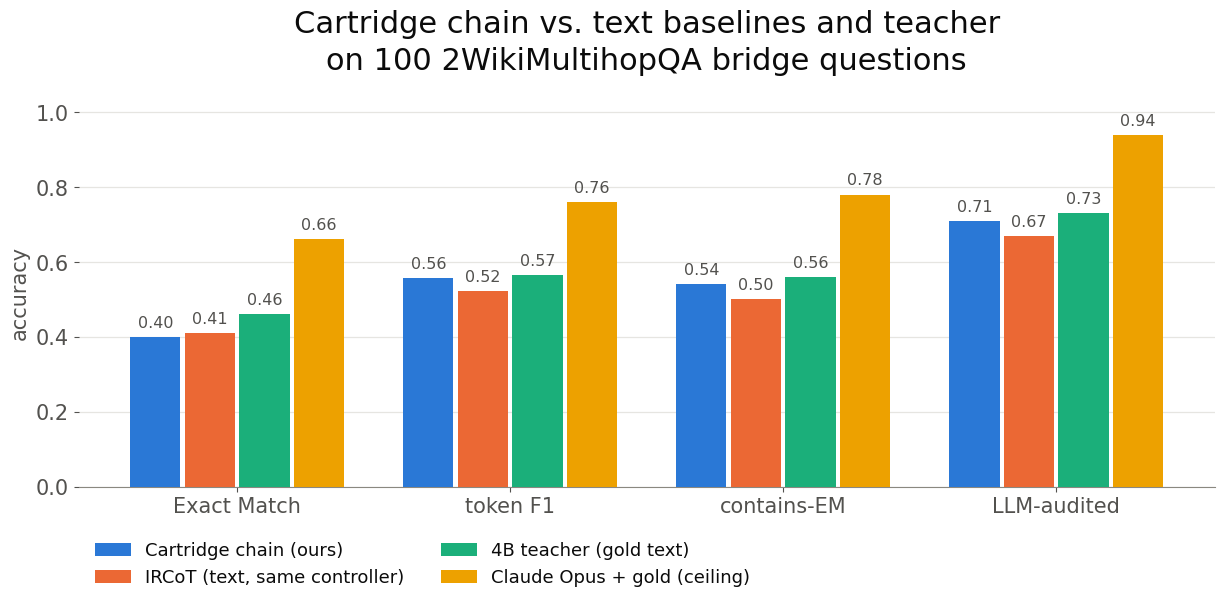

Generate this figure with matplotlib: (Note: this script raises an exception after producing the figure.)
"""make_poster_figures.py — the two poster figures for the results section.

FIG 1  accuracy by metric, four systems, ALL under terse decoding (--short-answer).
       One decoding for every row is the whole point: under verbose decoding strict EM is
       0.000 for EVERY system including the teacher, which measures the metric rather than
       the system. The audited column is the blind LLM judge (grades the answer ASSERTED,
       not whether the gold string appears).
FIG 2  the self-study scaling curve, audited + dataset-adjusted (n=96).

Palette: dataviz reference categorical slots 1-4, validated (CVD worst adjacent dE 9.1
protan / 22.9 normal; the sub-3:1 contrast WARN is discharged by direct-labelling every bar).

  python scripts/make_poster_figures.py
"""
import matplotlib
matplotlib.use("Agg")
import matplotlib.pyplot as plt
import numpy as np

S1, S2, S3, S4 = "#2a78d6", "#eb6834", "#1baf7a", "#eda100"
INK, INK2, INK3 = "#0b0b0b", "#52514e", "#8a8880"
SURF = "#ffffff"
plt.rcParams.update({
    "font.family": "Arial", "font.size": 15,
    "axes.edgecolor": INK3, "axes.linewidth": 0.8,
    "text.color": INK, "axes.labelcolor": INK2, "xtick.color": INK2, "ytick.color": INK2,
    "figure.facecolor": SURF, "axes.facecolor": SURF, "savefig.facecolor": SURF,
})

# ── FIG 1 ────────────────────────────────────────────────────────────────────────────────
metrics = ["Exact Match", "token F1", "contains-EM", "LLM-audited"]
systems = [
    ("Cartridge chain (ours)", [0.400, 0.557, 0.540, 0.710], S1),
    ("IRCoT (text, same controller)", [0.410, 0.521, 0.500, 0.670], S2),
    ("4B teacher (gold text)", [0.460, 0.566, 0.560, 0.730], S3),
    ("Claude Opus + gold (ceiling)", [0.660, 0.761, 0.780, 0.940], S4),
]
fig, ax = plt.subplots(figsize=(12.5, 6.4))
x = np.arange(len(metrics)); w = 0.20
for i, (name, vals, c) in enumerate(systems):
    off = (i - 1.5) * w
    ax.bar(x + off, vals, w * 0.92, label=name, color=c, zorder=3)   # 2px-equivalent gap
    for xi, v in zip(x + off, vals):
        ax.text(xi, v + 0.018, f"{v:.2f}", ha="center", va="bottom",
                fontsize=11.5, color=INK2, zorder=4)
ax.set_xticks(x); ax.set_xticklabels(metrics)
ax.set_ylim(0, 1.04); ax.set_yticks(np.arange(0, 1.01, 0.2))
ax.set_ylabel("accuracy")
ax.set_title("Cartridge chain vs. text baselines and teacher\non 100 2WikiMultihopQA bridge questions",
             fontsize=22, color=INK, pad=20, loc="center", linespacing=1.35)
ax.grid(axis="y", color="#e6e5e1", lw=0.9, zorder=0); ax.set_axisbelow(True)
for s in ("top", "right", "left"): ax.spines[s].set_visible(False)
ax.legend(frameon=False, ncol=2, loc="upper left", bbox_to_anchor=(0, -0.10), fontsize=13)
fig.tight_layout()
fig.savefig("figures/fig1_accuracy_by_metric.png", dpi=300, bbox_inches="tight")
fig.savefig("figures/fig1_accuracy_by_metric.pdf", bbox_inches="tight")
print("wrote figures/fig1_accuracy_by_metric.{png,pdf}")

# ── FIG 2 ─────────────────────────────────────────────────────────────────────
pp = np.array([1000, 2000, 4000]); acc = np.array([0.667, 0.760, 0.740])
fig, ax = plt.subplots(figsize=(10.2, 6.6))

ax.axhline(0.969, color=S4, lw=2, ls=(0, (6, 4)), zorder=2,
           label="Claude Opus + gold articles (ceiling)  0.969")
ax.axhline(0.708, color=S3, lw=2, ls=(0, (6, 4)), zorder=2,
           label="4B teacher, both gold articles as text  0.708")

ax.plot(pp, acc, "-o", color=S1, lw=2.6, ms=12, zorder=4,
        markeredgecolor=SURF, markeredgewidth=2,
        label="Cartridge chain (ours)")
for p_, a_, dy, va in zip(pp, acc, (-0.028, 0.024, 0.024), ("top", "bottom", "bottom")):
    ax.text(p_, a_ + dy, f"{a_:.3f}", ha="center", va=va, fontsize=15, color=INK)

ax.text(1414, 0.632, "+9 questions\np = 0.012", ha="center", va="bottom",
        fontsize=13, color=INK)
ax.text(2828, 0.786, "\u22121 question\np = 1.00   null", ha="center", va="bottom",
        fontsize=13, color=INK)

ax.set_xscale("log", base=2); ax.set_xticks(pp)
ax.set_xticklabels([f"{v:,}" for v in pp])
ax.set_xlim(900, 4900); ax.set_ylim(0.60, 1.03)
ax.set_yticks(np.arange(0.6, 1.01, 0.1))
ax.set_xlabel("self-study conversations per passage", labelpad=10)
ax.set_ylabel("audited accuracy  (dataset-adjusted, n = 96)", labelpad=10)
ax.set_title("Cartridge training data vs. multi-hop accuracy\n"
             "returns saturate at 2,000 conversations per passage",
             fontsize=18, color=INK, pad=20, loc="center", linespacing=1.35)
_h, _l = ax.get_legend_handles_labels()          # main series first, references after
ax.legend(_h[::-1], _l[::-1], frameon=False, loc="upper left",
          bbox_to_anchor=(0, -0.21), fontsize=13, labelcolor=INK,
          handlelength=2.6, markerscale=0.8)
ax.grid(axis="y", color="#e6e5e1", lw=0.9, zorder=0); ax.set_axisbelow(True)
for sp in ("top", "right", "left"): ax.spines[sp].set_visible(False)
fig.tight_layout()
fig.savefig("figures/fig2_scaling_curve.png", dpi=300, bbox_inches="tight")
fig.savefig("figures/fig2_scaling_curve.pdf", bbox_inches="tight")
print("wrote figures/fig2_scaling_curve.{png,pdf}")


# ── FIG 3  context footprint (memory) ────────────────────────────────────────────
# Per hop, medians over 40 timed queries (benchmark_cost.py, Qwen3-4B, 2Wiki articles).
# "Input tokens" = what the reader must process at query time; "KV positions" = what it
# must hold in cache. A cartridge contributes ZERO input tokens: its document is already
# a trained KV prefix, so it is billed as positions, not as prompt.
fig, axes = plt.subplots(1, 2, figsize=(12.4, 6.2))
panels = [
    ("Input tokens processed per hop\n8.8\u00d7 fewer",
     ["Cartridge\n(ours)", "Text,\narticle prefilled"], [32, 283], [None, 649]),
    ("KV cache positions held per hop\n1.7\u00d7 smaller",
     ["Cartridge\n(ours)", "Text,\narticle prefilled"], [192, 331], [None, 697]),
]
for ax_, (title, labels, med, p90) in zip(axes, panels):
    xs = np.arange(2)
    ax_.bar(xs, med, 0.52, color=[S1, S2], zorder=3)
    for x_, m_, p_ in zip(xs, med, p90):
        ax_.text(x_, m_ + max(med) * 0.03, f"{m_:,}", ha="center", va="bottom",
                 fontsize=16, color=INK)
        if p_:                                   # whisker on the bar's right edge, clear of the label
            xw = x_ + 0.26
            ax_.plot([xw, xw], [m_, p_], color=INK3, lw=1.6, zorder=4)
            ax_.plot([xw - 0.06, xw + 0.06], [p_, p_], color=INK3, lw=1.6, zorder=4)
            ax_.text(xw + 0.10, p_, f"p90 {p_:,}", ha="left", va="center",
                     fontsize=12.5, color=INK)
    ax_.set_xticks(xs); ax_.set_xticklabels(labels, fontsize=14)
    ax_.set_xlim(-0.55, 1.75)
    ax_.set_ylim(0, max(max(med), max(v for v in p90 if v)) * 1.22)
    ax_.set_title(title, fontsize=15, color=INK, pad=14, linespacing=1.4)
    ax_.grid(axis="y", color="#e6e5e1", lw=0.9, zorder=0); ax_.set_axisbelow(True)
    for sp in ("top", "right", "left"): ax_.spines[sp].set_visible(False)
fig.suptitle("Serving cost per hop: a cartridge replaces the document with a fixed KV prefix",
             fontsize=22, color=INK, y=1.04)
fig.tight_layout()
fig.savefig("figures/fig3_context_footprint.png", dpi=300, bbox_inches="tight")
fig.savefig("figures/fig3_context_footprint.pdf", bbox_inches="tight")
print("wrote figures/fig3_context_footprint.{png,pdf}")

# ── FIG 4  prefill latency ───────────────────────────────────────────────────────
# The claim is length-INVARIANCE, not a wall-clock win: per-token decode is at parity
# (~15.2 ms/tok everywhere), so total latency is dominated by generation length.
fig, ax = plt.subplots(figsize=(9.4, 6.2))
conds = ["Cartridge\n(ours)", "Text,\narticle prefilled", "Text,\nprefix-cached"]
med = [17.6, 25.4, 17.9]; p90 = [None, 44.7, None]
xs = np.arange(3)
ax.bar(xs, med, 0.5, color=[S1, S2, S3], zorder=3)
for x_, m_, p_ in zip(xs, med, p90):
    ax.text(x_, m_ + 1.0, f"{m_} ms", ha="center", va="bottom", fontsize=15.5, color=INK)
    if p_:
        xw = x_ + 0.25
        ax.plot([xw, xw], [m_, p_], color=INK3, lw=1.6, zorder=4)
        ax.plot([xw - 0.055, xw + 0.055], [p_, p_], color=INK3, lw=1.6, zorder=4)
        ax.text(xw + 0.09, p_, f"p90 {p_} ms", ha="left", va="center", fontsize=13, color=INK)
ax.set_xticks(xs); ax.set_xticklabels(conds, fontsize=14)
ax.set_ylabel("prefill latency per hop (ms)", labelpad=10)
ax.set_ylim(0, 52)
ax.set_title("Prefill cost is flat for a cartridge and grows with document length for text",
             fontsize=20, color=INK, pad=18, loc="center")
ax.text(0.5, -0.30, "Per-token decode is at parity (~15.2 ms/token) in all three conditions \u2014\n"
        "the claim is bounded, length-invariant context, not a wall-clock speedup.",
        transform=ax.transAxes, ha="center", fontsize=12.5, color=INK)
ax.grid(axis="y", color="#e6e5e1", lw=0.9, zorder=0); ax.set_axisbelow(True)
for sp in ("top", "right", "left"): ax.spines[sp].set_visible(False)
fig.tight_layout()
fig.savefig("figures/fig4_prefill_latency.png", dpi=300, bbox_inches="tight")
fig.savefig("figures/fig4_prefill_latency.pdf", bbox_inches="tight")
print("wrote figures/fig4_prefill_latency.{png,pdf}")
